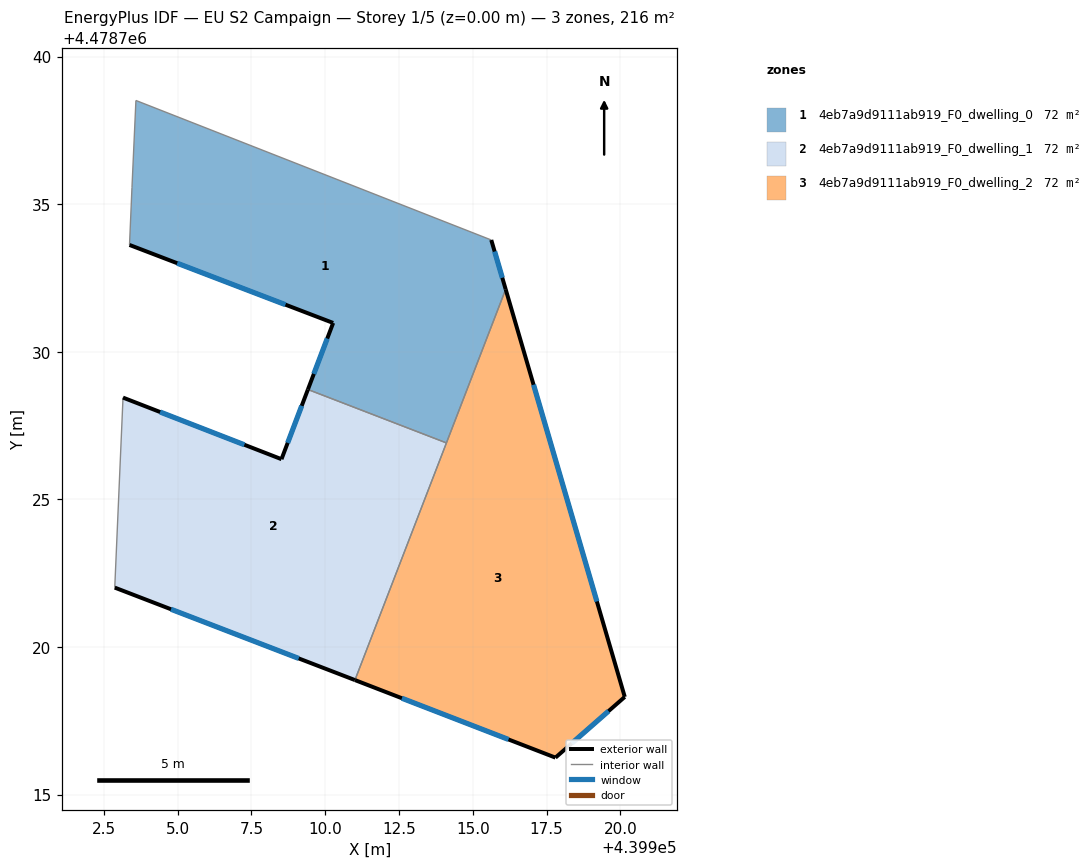
=== STOREY PLAN SPEC (per zone: floor XY polygon, exterior-wall plan segments, windows/doors) ===
zone 1: 4eb7a9d9111ab919_F0_dwelling_0  (72.0 m²)
  floor: (439915.63, 4478733.79) (439916.11, 4478732.12) (439914.11, 4478726.91) (439909.42, 4478728.72) (439910.27, 4478730.98) (439903.37, 4478733.62) (439903.46, 4478735.56) (439903.59, 4478738.51)
  exterior wall: (439910.27, 4478730.98) – (439909.42, 4478728.72)  [2.4 m]
    window: (439910.07, 4478730.45) – (439909.62, 4478729.25)  [2.0 m²]
  exterior wall: (439903.37, 4478733.62) – (439910.27, 4478730.98)  [7.4 m]
    window: (439904.99, 4478733.00) – (439908.66, 4478731.59)  [6.3 m²]
  exterior wall: (439916.11, 4478732.12) – (439915.63, 4478733.79)  [1.7 m]
    window: (439916.00, 4478732.51) – (439915.74, 4478733.39)  [1.5 m²]
  interior walls: 5
zone 2: 4eb7a9d9111ab919_F0_dwelling_1  (72.0 m²)
  floor: (439914.11, 4478726.91) (439911.01, 4478718.88) (439902.87, 4478722.01) (439903.15, 4478728.45) (439908.52, 4478726.36) (439909.42, 4478728.72)
  exterior wall: (439908.52, 4478726.36) – (439903.15, 4478728.45)  [5.8 m]
    window: (439907.26, 4478726.85) – (439904.41, 4478727.96)  [4.9 m²]
  exterior wall: (439909.42, 4478728.72) – (439908.52, 4478726.36)  [2.5 m]
    window: (439909.21, 4478728.17) – (439908.73, 4478726.91)  [2.1 m²]
  exterior wall: (439902.87, 4478722.01) – (439911.01, 4478718.88)  [8.7 m]
    window: (439904.78, 4478721.28) – (439909.10, 4478719.61)  [7.4 m²]
  interior walls: 3
zone 3: 4eb7a9d9111ab919_F0_dwelling_2  (72.0 m²)
  floor: (439916.11, 4478732.12) (439920.15, 4478718.31) (439917.80, 4478716.25) (439911.01, 4478718.88)
  exterior wall: (439920.15, 4478718.31) – (439916.11, 4478732.12)  [14.4 m]
    window: (439919.20, 4478721.54) – (439917.06, 4478728.88)  [12.2 m²]
  exterior wall: (439917.80, 4478716.25) – (439920.15, 4478718.31)  [3.1 m]
    window: (439918.35, 4478716.73) – (439919.60, 4478717.83)  [2.6 m²]
  exterior wall: (439911.01, 4478718.88) – (439917.80, 4478716.25)  [7.3 m]
    window: (439912.60, 4478718.26) – (439916.21, 4478716.87)  [6.2 m²]
  interior walls: 2

=== DERIVED (storey summary) ===
Building: EU S2 Campaign
Storey: 1 of 5  (floor level z = 0.00 m)
Storey gross floor area: 216.1 m²
Zones on this storey: 3
  - 4eb7a9d9111ab919_F0_dwelling_0: floor 72.0 m²; exterior wall 11.5 m (34.6 m²); 3 window(s) 9.8 m²; WWR 28.3%
  - 4eb7a9d9111ab919_F0_dwelling_1: floor 72.0 m²; exterior wall 17.0 m (51.0 m²); 3 window(s) 14.4 m²; WWR 28.3%
  - 4eb7a9d9111ab919_F0_dwelling_2: floor 72.0 m²; exterior wall 24.8 m (74.4 m²); 3 window(s) 21.0 m²; WWR 28.3%
Zone adjacency (shared interzone walls):
  - 4eb7a9d9111ab919_F0_dwelling_0 ↔ 4eb7a9d9111ab919_F0_dwelling_1
  - 4eb7a9d9111ab919_F0_dwelling_0 ↔ 4eb7a9d9111ab919_F0_dwelling_2
  - 4eb7a9d9111ab919_F0_dwelling_1 ↔ 4eb7a9d9111ab919_F0_dwelling_2